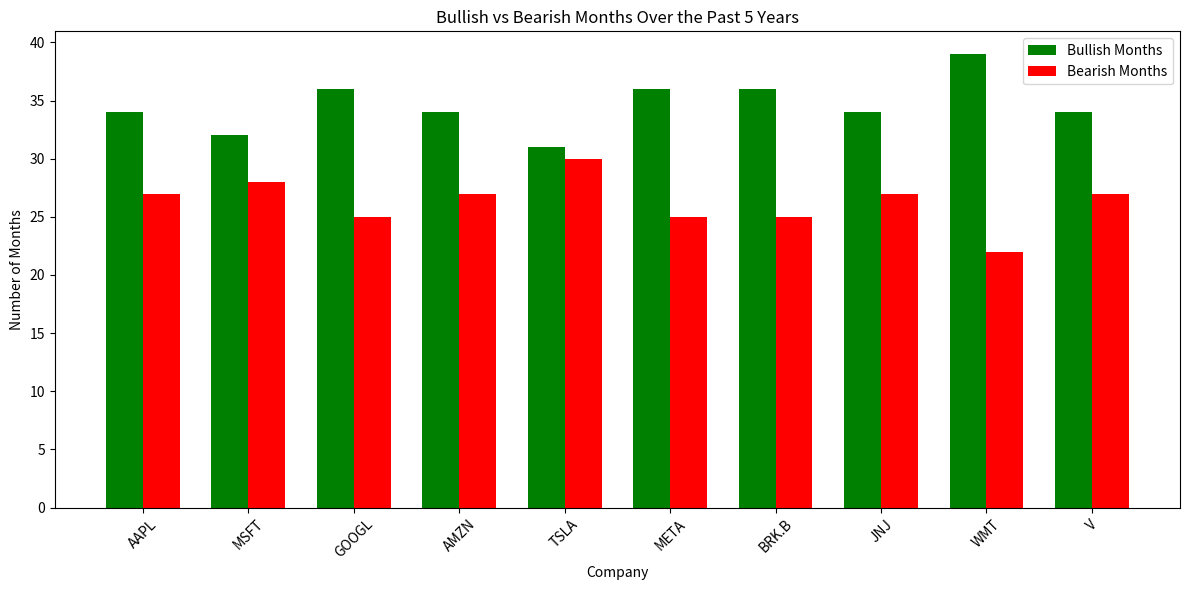

Generate this figure with matplotlib:
import matplotlib.pyplot as plt
import numpy as np

# Data
companies = ['AAPL', 'MSFT', 'GOOGL', 'AMZN', 'TSLA', 'META', 'BRK.B', 'JNJ', 'WMT', 'V']
bullish_months = [34, 32, 36, 34, 31, 36, 36, 34, 39, 34]
bearish_months = [27, 28, 25, 27, 30, 25, 25, 27, 22, 27]

x = np.arange(len(companies))
width = 0.35

# Plot
fig, ax = plt.subplots(figsize=(12, 6))
bars1 = ax.bar(x - width/2, bullish_months, width, label='Bullish Months', color='green')
bars2 = ax.bar(x + width/2, bearish_months, width, label='Bearish Months', color='red')

# Labels & Titles
ax.set_xlabel('Company')
ax.set_ylabel('Number of Months')
ax.set_title('Bullish vs Bearish Months Over the Past 5 Years')
ax.set_xticks(x)
ax.set_xticklabels(companies)
ax.legend()

plt.xticks(rotation=45)
plt.tight_layout()
plt.show()
